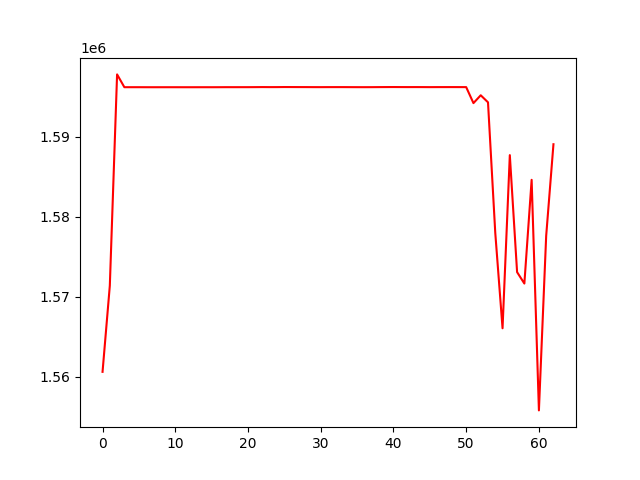

Values plotted in this chart, from the file beside it:
, 0
0, 1560584
1, 1571373
2, 1597828
3, 1596226
4, 1596226
5, 1596226
6, 1596223
7, 1596222
8, 1596223
9, 1596224
10, 1596223
11, 1596222
12, 1596221
13, 1596223
14, 1596224
15, 1596223
16, 1596225
17, 1596230
18, 1596228
19, 1596229
20, 1596230
21, 1596235
22, 1596241
23, 1596236
24, 1596238
25, 1596246
26, 1596243
27, 1596240
28, 1596238
29, 1596234
30, 1596232
31, 1596236
32, 1596237
33, 1596237
34, 1596233
35, 1596230
36, 1596229
37, 1596231
38, 1596238
39, 1596242
40, 1596246
41, 1596241
42, 1596238
43, 1596241
44, 1596239
45, 1596234
46, 1596238
47, 1596239
48, 1596240
49, 1596238
50, 1596236
51, 1594232
52, 1595215
53, 1594333
54, 1577976
55, 1566040
56, 1587721
57, 1573071
58, 1571641
59, 1584629
... 3 more rows
